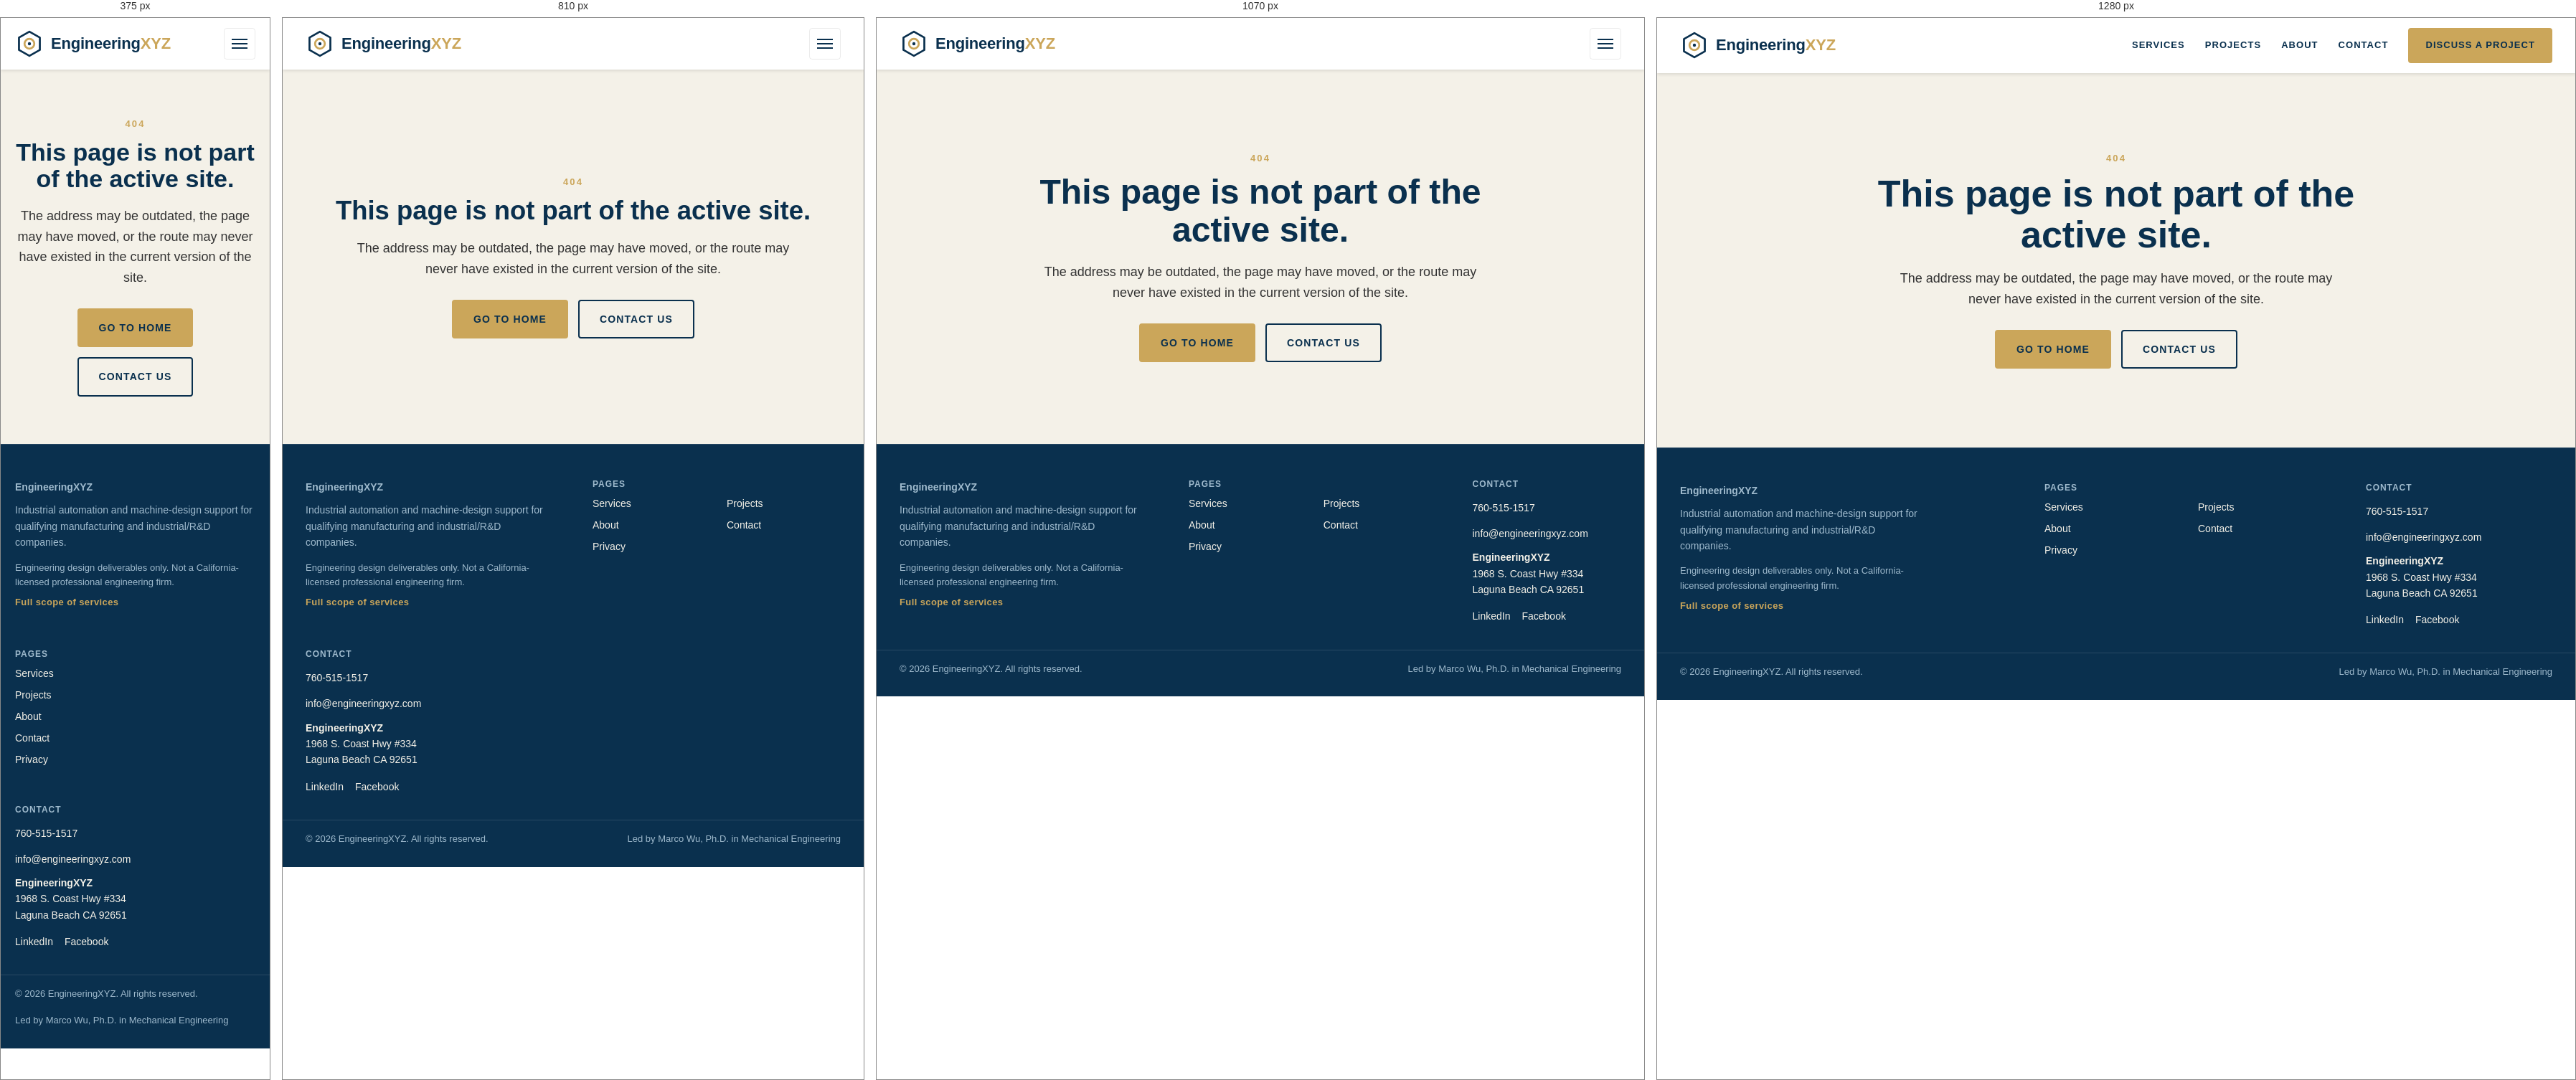
Rendered at 375 px, 810 px, 1070 px and 1280 px, left to right.

<!-- file: 404.html -->
<!DOCTYPE html>
<html lang="en">
  <head>
    <meta charset="utf-8" />
    <meta name="viewport" content="width=device-width, initial-scale=1" />
    <title>Page Not Found | EngineeringXYZ</title>
    <meta name="robots" content="noindex, follow" />
    <link rel="icon" href="favicon.ico" sizes="any" />
    <link rel="preconnect" href="https://fonts.googleapis.com" />
    <link rel="preconnect" href="https://fonts.gstatic.com" crossorigin />
    <link href="https://fonts.googleapis.com/css2?family=Nunito:wght@600;700;800;900&amp;display=swap" rel="stylesheet" />
    <link rel="stylesheet" href="css/style.css" />
    <script src="js/script.js" defer></script>
    <script id="vtag-ai-js" async src="https://r2.leadsy.ai/tag.js" data-pid="17q2qMlqweT2JtVRk" data-version="062024"></script>
  </head>
  <body>
    <a class="skip-link" href="#main">Skip to main content</a>
    <header class="site-header">
      <div class="shell header-inner">
        <a class="brand" href="index.html" aria-label="EngineeringXYZ home">
          <img class="brand__mark" src="assets/logo-mark.svg" alt="" width="44" height="44" />
          <span class="brand__word">Engineering<span>XYZ</span></span>
        </a>
        <button class="nav-toggle" type="button" aria-label="Open navigation menu" aria-controls="main-nav" aria-expanded="false">
          <span></span><span></span><span></span>
        </button>
        <nav class="main-nav" id="main-nav" aria-label="Main">
          <a href="services.html">Services</a><a href="projects.html">Projects</a><a href="about.html">About</a><a href="contact.html">Contact</a>
          <a class="btn btn--primary" href="contact.html" data-ga-event="cta_primary_header">Discuss a Project</a>
        </nav>
      </div>
    </header>

    <main id="main">
      <section class="section section--cream utility-page">
        <div class="shell shell--narrow utility-panel">
          <p class="eyebrow">404</p>
          <h1>This page is not part of the active site.</h1>
          <p class="lede">The address may be outdated, the page may have moved, or the route may never have existed in the current version of the site.</p>
          <div class="btn-row">
            <a class="btn btn--primary" href="index.html">Go to home</a>
            <a class="btn btn--secondary" href="contact.html">Contact us</a>
          </div>
        </div>
      </section>
    </main>

    <footer class="site-footer">
      <div class="shell footer-top">
        <div class="footer-about">
          <p class="footer-brand">EngineeringXYZ</p>
          <p>Industrial automation and machine-design support for qualifying manufacturing and industrial/R&amp;D companies.</p>
          <p class="footer-scope">Engineering design deliverables only. Not a California-licensed professional engineering firm. <a href="about.html#scope-of-services">Full scope of services</a></p>
        </div>
        <nav class="footer-col footer-col--pages" aria-labelledby="footer-pages">
          <h2 id="footer-pages">Pages</h2>
          <a href="services.html">Services</a><a href="projects.html">Projects</a><a href="about.html">About</a><a href="contact.html">Contact</a>
          <a href="privacy.html">Privacy</a>
        </nav>
        <div class="footer-col">
          <h2>Contact</h2>
          <a href="tel:+17605151517" data-ga-event="phone_click">760-515-1517</a>
          <a href="mailto:info@engineeringxyz.com" data-ga-event="email_click">info@engineeringxyz.com</a>
          <address>
            <strong>EngineeringXYZ</strong><br>
            1968 S. Coast Hwy #334<br>
            Laguna Beach CA 92651
          </address>
          <div class="footer-social" aria-label="Social media">
            <a href="https://www.linkedin.com/company/engineeringxyz" target="_blank" rel="noopener noreferrer">LinkedIn</a>
            <a href="https://www.facebook.com/people/Engineeringxyz/61580466110112/" target="_blank" rel="noopener noreferrer">Facebook</a>
          </div>
        </div>
      </div>
      <div class="shell footer-bottom">
        <p>&copy; 2026 EngineeringXYZ. All rights reserved.</p>
        <p>Led by Marco Wu, Ph.D. in Mechanical Engineering</p>
      </div>
    </footer>
  </body>
</html>


/* @media block from css/style.css */
@media (max-width: 1160px) {
  .nav-toggle {
    display: block;
  }

  .main-nav {
    display: none;
    order: 3;
    width: 100%;
    margin-left: 0;
    flex-direction: column;
    align-items: stretch;
    gap: 0;
    padding-bottom: 12px;
  }

  .main-nav.is-open {
    display: flex;
  }

  .header-inner {
    flex-wrap: wrap;
  }

  .main-nav a {
    padding: 12px 4px;
    border-top: 1px solid var(--rule);
  }

  .main-nav .btn {
    margin-top: 12px;
    border-top: none;
    justify-content: center;
  }
}

/* @media block from css/style.css */
@media (max-width: 720px) {
  :root {
    --pad-x: 20px;
    --pad-y: 56px;
  }

  .hero {
    min-height: 0;
  }

  .hero__scrim {
    background: linear-gradient(
      90deg,
      rgba(10, 48, 78, 0.94) 0%,
      rgba(10, 48, 78, 0.88) 100%
    );
  }

  .split,
  .founder,
  .about-intro,
  .contact-layout,
  .resource-feature {
    gap: 32px;
  }

  .work-stack {
    gap: 40px;
  }

  .form-panel {
    padding: 24px;
  }

  .footer-bottom p + p {
    margin-left: 0;
  }

  .stat-row {
    gap: 24px;
  }
}

/* @media block from css/style.css */
@media (max-width: 520px) {
  .footer-col--pages {
    grid-template-columns: 1fr;
  }
}

/* @media block from css/style.css */
@media (max-width: 980px) {
  .card-grid--four,
  .process-grid {
    grid-template-columns: repeat(2, minmax(0, 1fr));
  }

  .leadership {
    align-items: flex-start;
  }
}

/* @media block from css/style.css */
@media (max-width: 720px) {
  .card-grid--four,
  .card-grid--three,
  .service-grid,
  .process-grid,
  .philosophy-list {
    grid-template-columns: 1fr;
  }

  .process-grid article {
    min-height: 0;
  }

  .capacity-panel,
  .quote-stack,
  .philosophy-list {
    min-width: min(100%, 260px);
  }

  .leadership {
    flex-direction: column;
  }

  .leadership__portrait,
  .leadership__portrait img {
    width: 180px;
    height: 180px;
    flex-basis: 180px;
  }
}

/* @media block from css/style.css */
@media (max-width: 900px) {
  .about-page .about-approach,
  .about-page .about-experience {
    grid-template-columns: 1fr;
    gap: 36px;
  }

  .about-page .founder__text .stat-row {
    grid-template-columns: repeat(2, minmax(0, 1fr));
  }
}

/* @media block from css/style.css */
@media (max-width: 620px) {
  .about-page .philosophy-list,
  .about-page .about-experience .experience-list,
  .about-page .scope-body .scope-grid,
  .about-page .founder__text .stat-row {
    grid-template-columns: 1fr;
  }
}